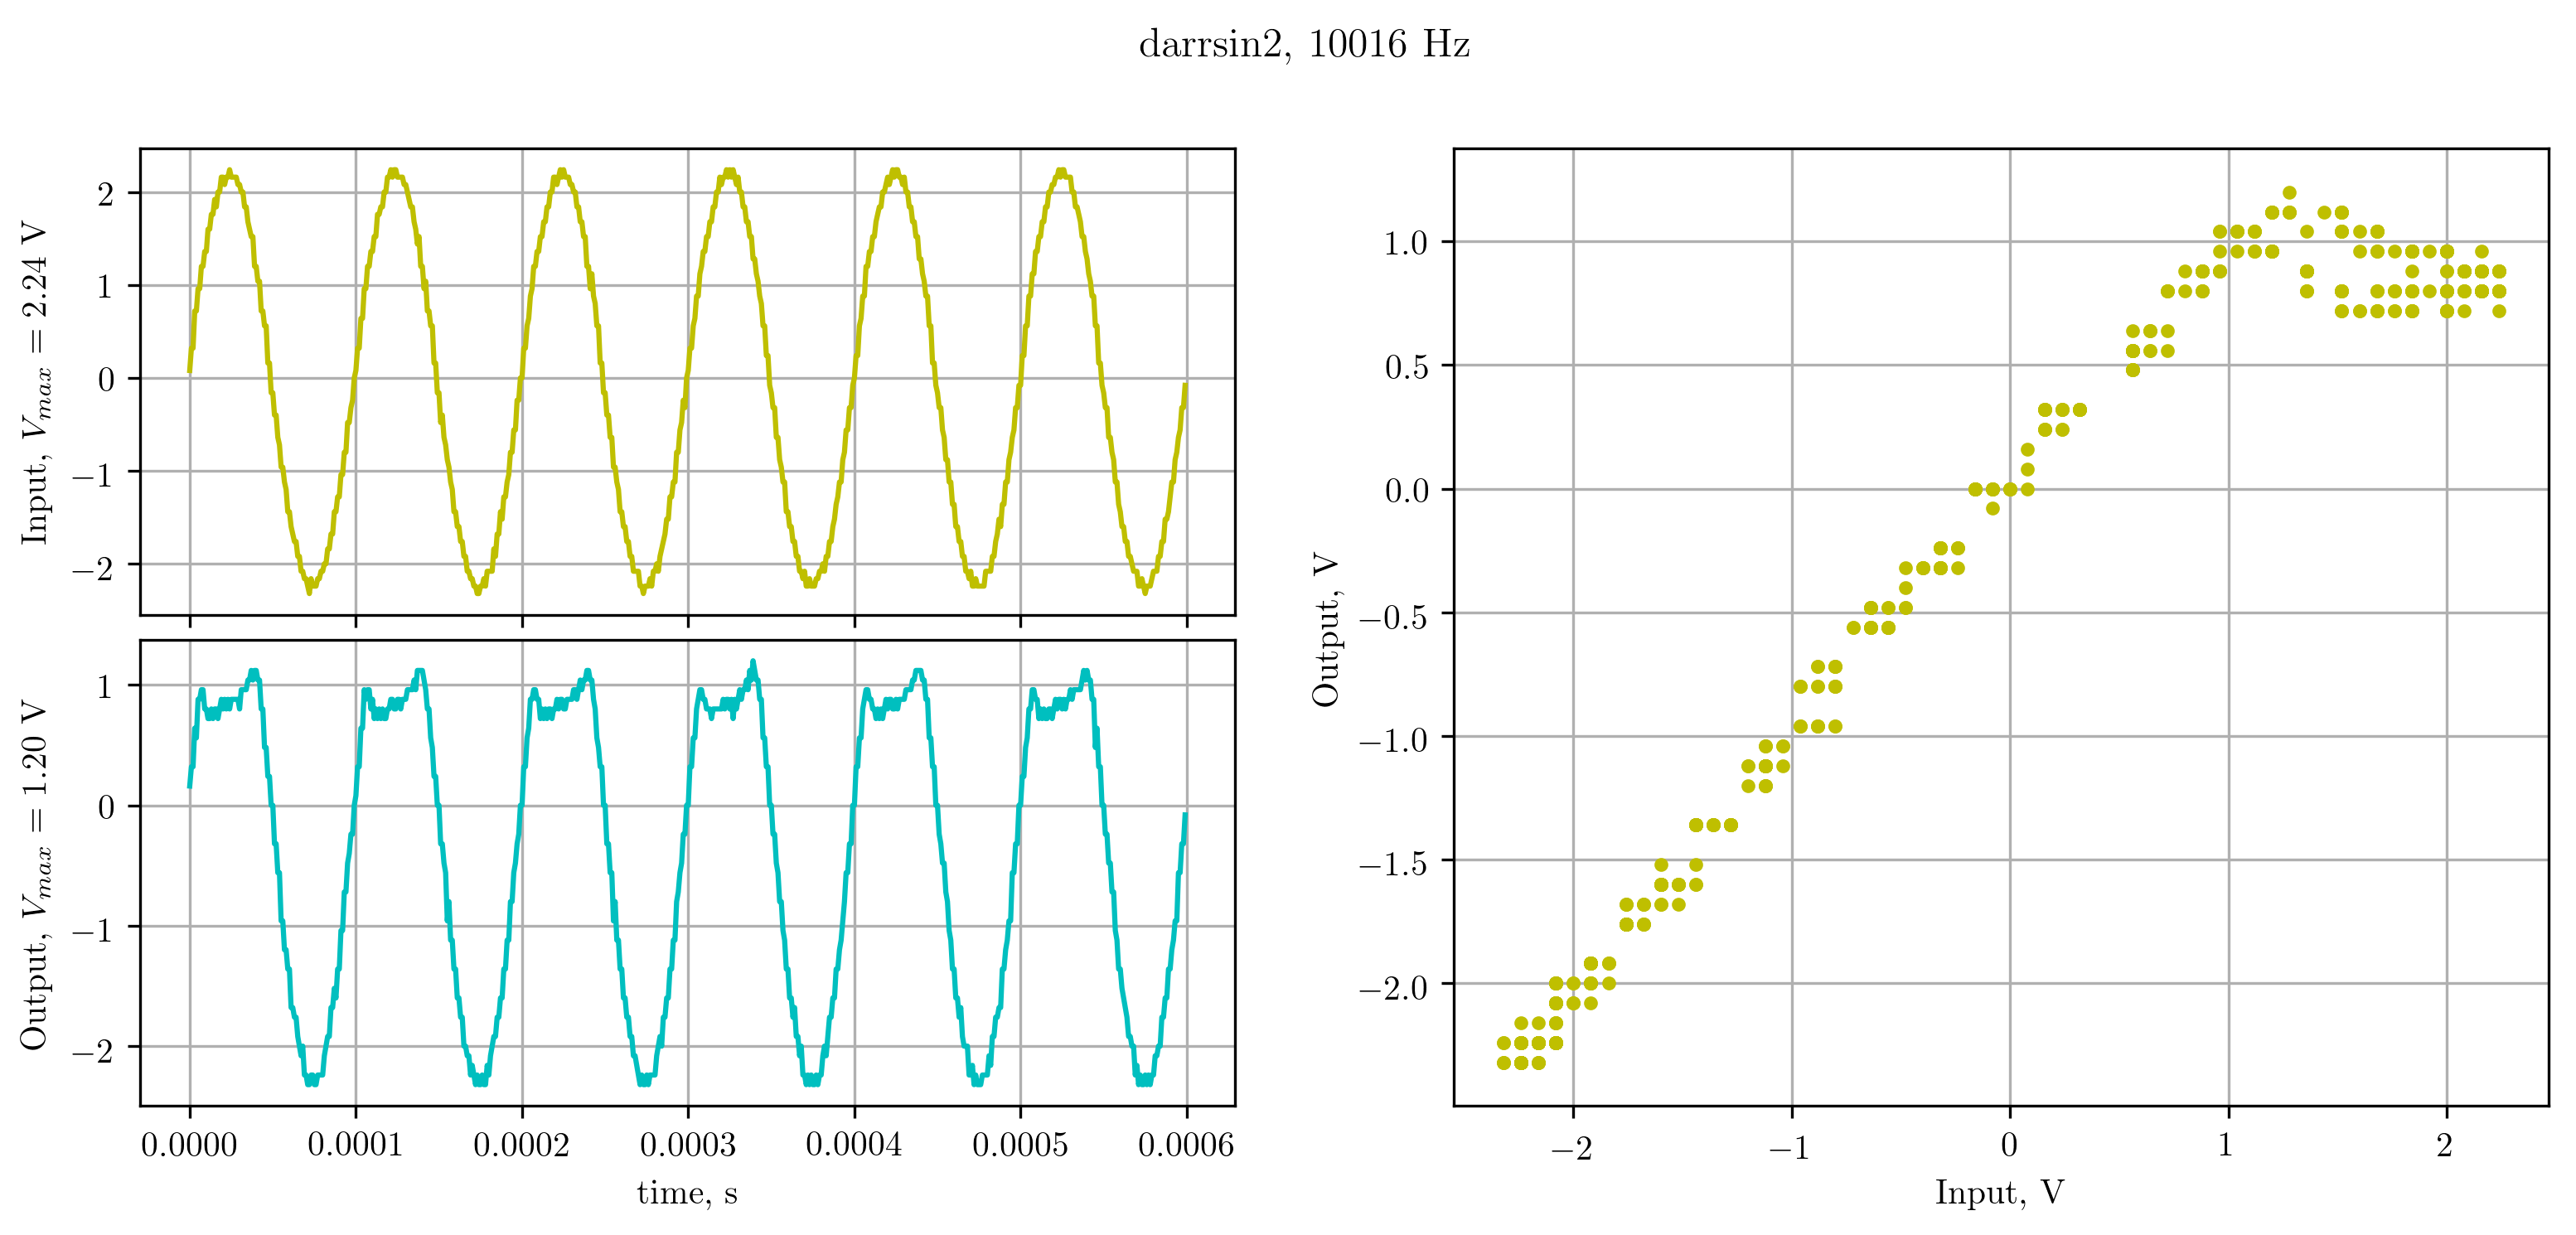

Values plotted in this chart, from the file beside it:
X, CH1, CH2, 
Second, Volt, Volt, 
-3.00000e-04, 7.99e-02, 1.60e-01, 
-2.99000e-04, 3.20e-01, 3.20e-01, 
-2.98000e-04, 3.20e-01, 3.20e-01, 
-2.97000e-04, 7.20e-01, 6.40e-01, 
-2.96000e-04, 7.20e-01, 5.60e-01, 
-2.95000e-04, 9.60e-01, 8.80e-01, 
-2.94000e-04, 9.60e-01, 8.80e-01, 
-2.93000e-04, 1.20e+00, 9.60e-01, 
-2.92000e-04, 1.20e+00, 9.60e-01, 
-2.91000e-04, 1.36e+00, 8.00e-01, 
-2.90000e-04, 1.36e+00, 8.00e-01, 
-2.89000e-04, 1.60e+00, 7.20e-01, 
-2.88000e-04, 1.60e+00, 7.20e-01, 
-2.87000e-04, 1.76e+00, 8.00e-01, 
-2.86000e-04, 1.76e+00, 7.20e-01, 
-2.85000e-04, 1.92e+00, 8.00e-01, 
-2.84000e-04, 1.84e+00, 8.00e-01, 
-2.83000e-04, 2.00e+00, 7.20e-01, 
-2.82000e-04, 2.00e+00, 8.00e-01, 
-2.81000e-04, 2.16e+00, 8.80e-01, 
-2.80000e-04, 2.16e+00, 8.00e-01, 
-2.79000e-04, 2.08e+00, 8.80e-01, 
-2.78000e-04, 2.16e+00, 8.00e-01, 
-2.77000e-04, 2.16e+00, 8.80e-01, 
-2.76000e-04, 2.24e+00, 8.00e-01, 
-2.75000e-04, 2.16e+00, 8.80e-01, 
-2.74000e-04, 2.16e+00, 8.80e-01, 
-2.73000e-04, 2.16e+00, 8.80e-01, 
-2.72000e-04, 2.16e+00, 8.80e-01, 
-2.71000e-04, 2.08e+00, 8.80e-01, 
-2.70000e-04, 2.08e+00, 8.00e-01, 
-2.69000e-04, 2.00e+00, 9.60e-01, 
-2.68000e-04, 2.00e+00, 9.60e-01, 
-2.67000e-04, 1.84e+00, 9.60e-01, 
-2.66000e-04, 1.84e+00, 9.60e-01, 
-2.65000e-04, 1.68e+00, 1.04e+00, 
-2.64000e-04, 1.60e+00, 1.04e+00, 
-2.63000e-04, 1.52e+00, 1.12e+00, 
-2.62000e-04, 1.52e+00, 1.04e+00, 
-2.61000e-04, 1.20e+00, 1.12e+00, 
-2.60000e-04, 1.20e+00, 1.12e+00, 
-2.59000e-04, 1.04e+00, 1.04e+00, 
-2.58000e-04, 1.04e+00, 1.04e+00, 
-2.57000e-04, 7.20e-01, 8.00e-01, 
-2.56000e-04, 7.20e-01, 8.00e-01, 
-2.55000e-04, 5.60e-01, 4.80e-01, 
-2.54000e-04, 5.60e-01, 4.80e-01, 
-2.53000e-04, 1.60e-01, 2.40e-01, 
-2.52000e-04, 1.60e-01, 2.40e-01, 
-2.51000e-04, -1.60e-01, 0.00e+00, 
-2.50000e-04, -1.60e-01, 0.00e+00, 
-2.49000e-04, -4.00e-01, -3.20e-01, 
-2.48000e-04, -4.00e-01, -3.20e-01, 
-2.47000e-04, -6.40e-01, -5.60e-01, 
-2.46000e-04, -7.20e-01, -5.60e-01, 
-2.45000e-04, -9.60e-01, -9.60e-01, 
-2.44000e-04, -9.60e-01, -9.60e-01, 
-2.43000e-04, -1.12e+00, -1.20e+00, 
-2.42000e-04, -1.20e+00, -1.20e+00, 
... 541 more rows
